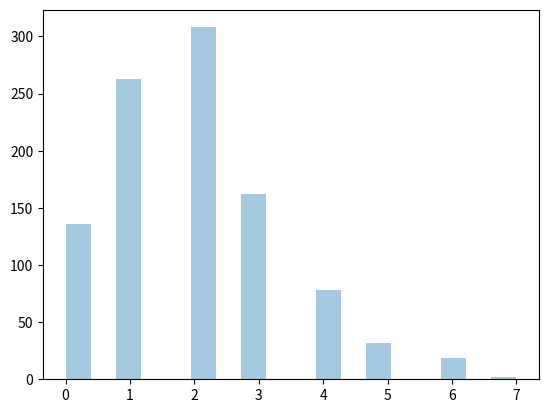

Recreate this plot in Python.
#visualization of poisson distribution
import seaborn
from matplotlib import pyplot
from numpy import random

x=random.poisson(lam=2,size=1000)
seaborn.distplot(x,kde=False)
pyplot.show()